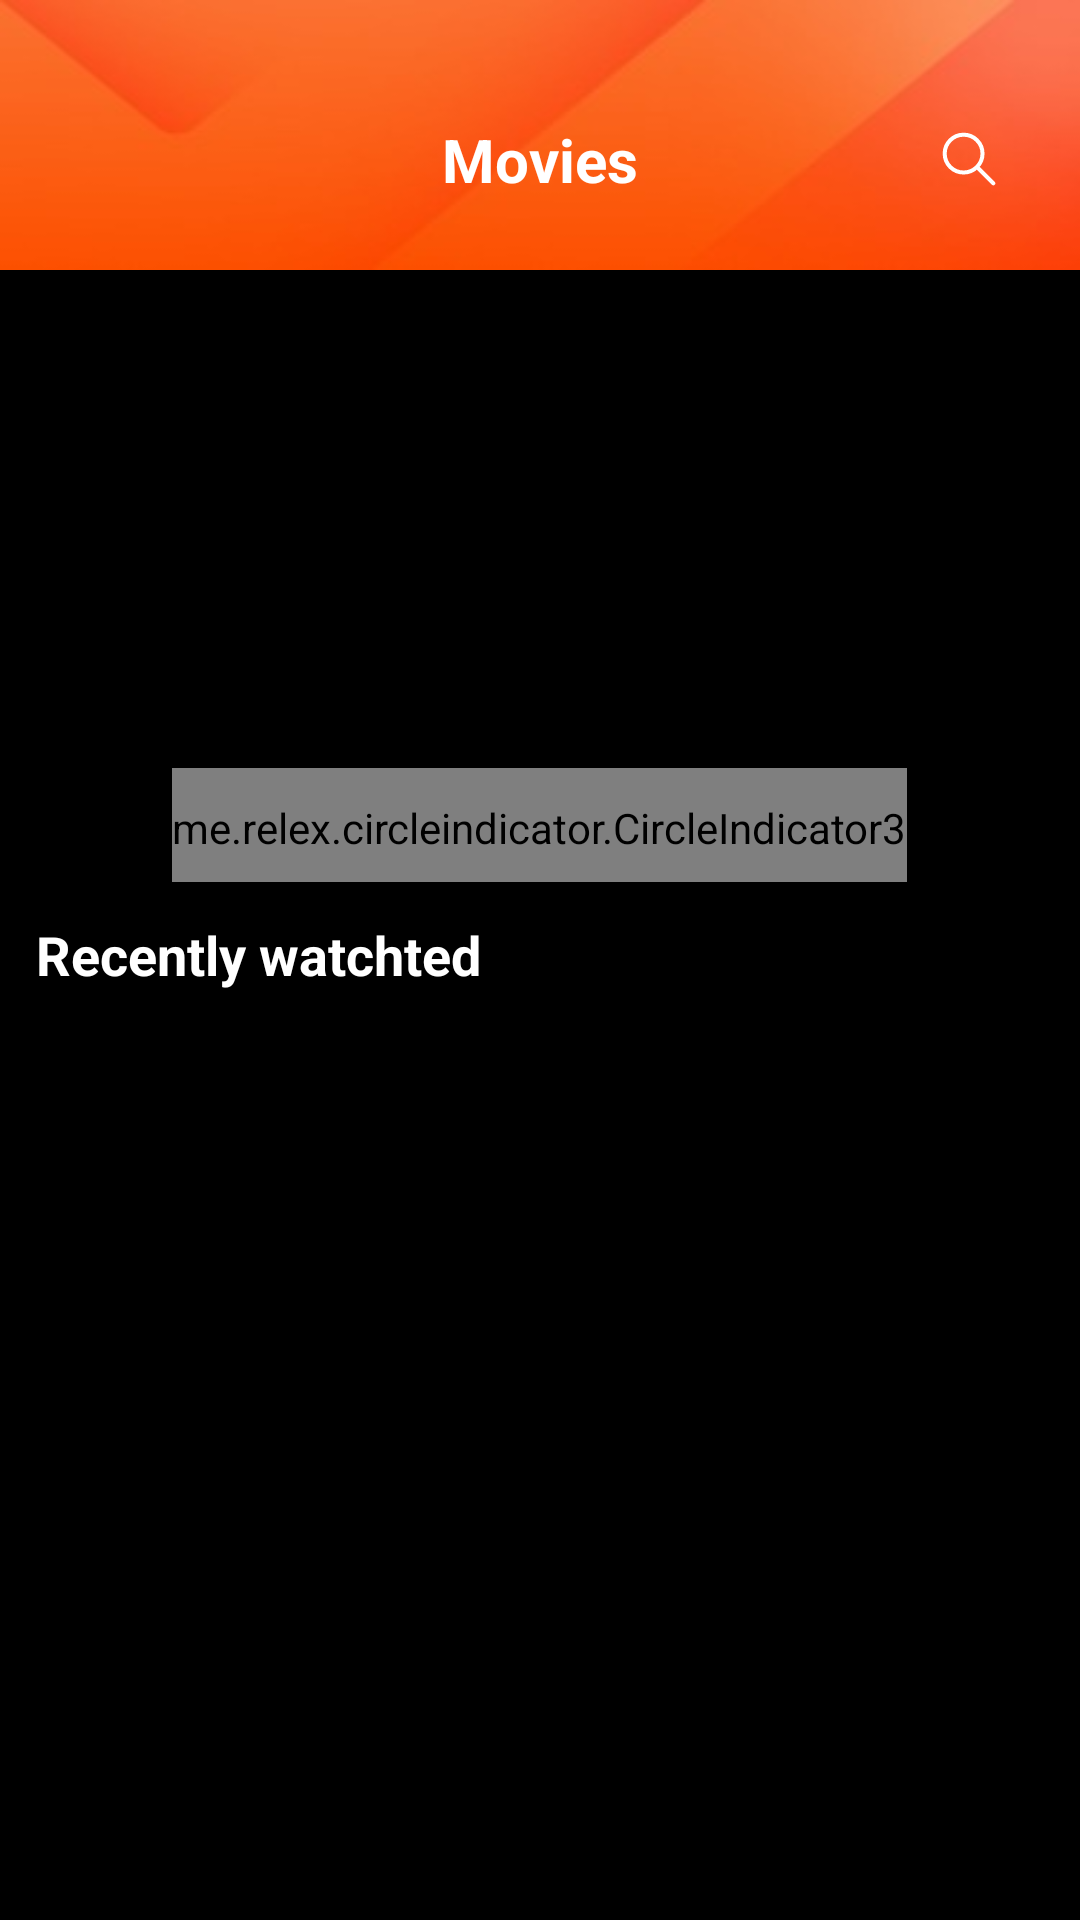

Reconstruct the res/layout file that produces this screen, plus the resources it refers to.
<!-- AndroidManifest.xml: application theme Theme.MovieZZ -->
<!-- res/layout/activity_main.xml -->
<?xml version="1.0" encoding="utf-8"?>
<androidx.core.widget.NestedScrollView xmlns:android="http://schemas.android.com/apk/res/android"
    xmlns:app="http://schemas.android.com/apk/res-auto"
    android:layout_width="match_parent"
    android:layout_height="match_parent"
    xmlns:tools="http://schemas.android.com/tools"
    android:background="@color/black"
    tools:context=".views.MainActivity">

    <androidx.constraintlayout.widget.ConstraintLayout
        android:id="@+id/main"
        android:layout_width="match_parent"
        android:layout_height="wrap_content">

        <androidx.constraintlayout.widget.ConstraintLayout
            android:id="@+id/cl_tool_bar_home"
            android:layout_width="match_parent"
            android:layout_height="90dp"
            android:background="@drawable/bg_tool_bar"
            android:gravity="center_vertical"
            app:layout_constraintEnd_toEndOf="parent"
            app:layout_constraintStart_toStartOf="parent"
            app:layout_constraintTop_toTopOf="parent">

            <ImageView
                android:id="@+id/iv_logout"
                android:layout_width="wrap_content"
                android:layout_height="wrap_content"
                android:layout_marginStart="12dp"
                android:layout_marginTop="16dp"
                android:padding="16dp"
                android:src="@drawable/ic_logout"
                app:layout_constraintBottom_toBottomOf="parent"
                app:layout_constraintStart_toStartOf="parent"
                app:layout_constraintTop_toTopOf="parent" />

            <TextView
                android:id="@+id/tv_title"
                android:layout_width="wrap_content"
                android:layout_height="wrap_content"
                android:layout_marginTop="16dp"
                android:text="Movies"
                android:textColor="@color/white"
                android:textSize="20sp"
                android:textStyle="bold"
                app:layout_constraintBottom_toBottomOf="parent"
                app:layout_constraintEnd_toEndOf="parent"
                app:layout_constraintStart_toStartOf="parent"
                app:layout_constraintTop_toTopOf="parent" />

            <ImageView
                android:id="@+id/iv_search"
                android:layout_width="wrap_content"
                android:layout_height="wrap_content"
                android:layout_marginTop="16dp"
                android:layout_marginEnd="12dp"
                android:padding="16dp"
                android:src="@drawable/ic_search"
                app:layout_constraintBottom_toBottomOf="parent"
                app:layout_constraintEnd_toEndOf="parent"
                app:layout_constraintTop_toTopOf="parent" />
        </androidx.constraintlayout.widget.ConstraintLayout>


        <androidx.viewpager2.widget.ViewPager2
            android:id="@+id/view_pager_bander"
            android:layout_width="0dp"
            android:layout_height="184dp"
            android:layout_marginHorizontal="12dp"
            android:layout_marginStart="12dp"
            android:layout_marginTop="20dp"
            android:layout_marginEnd="12dp"
            app:cardCornerRadius="16dp"
            app:layout_constraintEnd_toEndOf="parent"
            app:layout_constraintStart_toStartOf="parent"
            app:layout_constraintTop_toBottomOf="@id/cl_tool_bar_home" />


        <LinearLayout
            android:id="@+id/ll_indicator"
            android:layout_width="0dp"
            android:layout_height="wrap_content"
            android:gravity="center"
            app:layout_constraintBottom_toBottomOf="@+id/view_pager_bander"
            app:layout_constraintEnd_toEndOf="parent"
            app:layout_constraintStart_toStartOf="parent">

            <me.relex.circleindicator.CircleIndicator3
                android:id="@+id/circle_main"
                android:layout_width="wrap_content"
                android:layout_height="40dp"
                android:layout_marginTop="4dp"
                app:ci_drawable="@drawable/bg_indicator" />
        </LinearLayout>

        <TextView
            android:id="@+id/tv_recently_watched"
            android:layout_width="0dp"
            android:layout_height="wrap_content"
            android:layout_marginHorizontal="12dp"
            android:layout_marginStart="12dp"
            android:layout_marginTop="12dp"
            android:layout_marginEnd="12dp"
            android:text="Recently watchted"
            android:textColor="@color/white"
            android:textSize="18sp"
            android:textStyle="bold"
            app:layout_constraintEnd_toEndOf="parent"
            app:layout_constraintStart_toStartOf="parent"
            app:layout_constraintTop_toBottomOf="@id/view_pager_bander" />

        <ScrollView
            android:id="@+id/scroll_view_recently_watched"
            android:layout_width="0dp"
            android:layout_height="wrap_content"
            android:layout_marginHorizontal="12dp"
            android:layout_marginStart="12dp"
            android:layout_marginTop="8dp"
            android:layout_marginEnd="12dp"
            app:layout_constraintEnd_toEndOf="parent"
            app:layout_constraintStart_toStartOf="parent"
            app:layout_constraintTop_toBottomOf="@id/tv_recently_watched">

            <androidx.recyclerview.widget.RecyclerView
                android:id="@+id/recycler_view_recently_watched"
                android:layout_width="match_parent"
                android:layout_height="wrap_content"
                android:orientation="horizontal"
                app:layoutManager="androidx.recyclerview.widget.LinearLayoutManager"
                tools:itemCount="4"
                tools:listitem="@layout/item_recently_watched" />
        </ScrollView>

        <androidx.recyclerview.widget.RecyclerView
            android:id="@+id/recycler_view_category"
            android:layout_width="match_parent"
            android:layout_height="wrap_content"
            android:layout_marginHorizontal="12dp"
            android:layout_marginTop="20dp"
            app:layoutManager="androidx.recyclerview.widget.LinearLayoutManager"
            app:layout_constraintTop_toBottomOf="@id/scroll_view_recently_watched"
            tools:itemCount="4"
            tools:listitem="@layout/item_category" />
    </androidx.constraintlayout.widget.ConstraintLayout>
</androidx.core.widget.NestedScrollView>
<!-- res/layout/item_recently_watched.xml (included above) -->
<?xml version="1.0" encoding="utf-8"?>
<LinearLayout xmlns:android="http://schemas.android.com/apk/res/android"
    android:layout_width="200dp"
    android:layout_height="wrap_content"
    xmlns:tools="http://schemas.android.com/tools"
    android:layout_marginEnd="8dp"
    android:orientation="vertical"
    xmlns:app="http://schemas.android.com/apk/res-auto">
    <androidx.constraintlayout.widget.ConstraintLayout
        android:layout_width="match_parent"
        android:layout_height="112dp">
        <androidx.cardview.widget.CardView
            android:id="@+id/card_view_image"
            android:layout_width="match_parent"
            app:cardCornerRadius="8dp"
            android:layout_height="match_parent">
            <RelativeLayout
                android:layout_width="match_parent"
                android:layout_height="match_parent">

                <ImageView
                    android:id="@+id/iv_photo_film"
                    android:layout_width="match_parent"
                    android:layout_height="match_parent"
                    android:scaleType="centerCrop"
                    android:src="@drawable/ic_launcher_background" />

                <SeekBar
                    android:id="@+id/seek_bar_current"
                    android:layout_alignParentBottom="true"
                    android:layout_width="match_parent"
                    android:layout_height="4dp"
                    android:progressDrawable="@drawable/seekbar_progress"
                    android:thumb="@null"
                    android:background="@android:color/transparent"
                    android:paddingStart="0dp"
                    android:paddingEnd="0dp"
                    android:layout_marginStart="0dp"
                    android:layout_marginEnd="0dp"
                    android:thumbOffset="0dp"/>
            </RelativeLayout>
        </androidx.cardview.widget.CardView>

        <androidx.cardview.widget.CardView
            app:cardBackgroundColor="#151A35"
            app:cardCornerRadius="8dp"
            android:layout_margin="12dp"
            app:layout_constraintEnd_toEndOf="parent"
            app:layout_constraintBottom_toBottomOf="parent"
            android:id="@+id/card_view_time"
            android:layout_width="wrap_content"
            android:layout_height="wrap_content">
            <TextView
                android:id="@+id/tv_total_time"
                android:textColor="@color/white"
                android:paddingHorizontal="8dp"
                android:layout_width="wrap_content"
                android:layout_height="wrap_content"
                tools:text="5:08"
                android:textSize="12sp"
                />
        </androidx.cardview.widget.CardView>
    </androidx.constraintlayout.widget.ConstraintLayout>
    <TextView
        android:id="@+id/tv_name_film"
        android:textColor="@color/white"
        android:layout_width="match_parent"
        android:maxLines="1"
        android:ellipsize="end"
        android:layout_marginEnd="20dp"
        android:layout_height="wrap_content"
        tools:text="ten phim"
        android:textSize="14sp"
        android:layout_marginTop="4dp"
        />
</LinearLayout>
<!-- res/layout/item_category.xml (included above) -->
<?xml version="1.0" encoding="utf-8"?>
<LinearLayout xmlns:android="http://schemas.android.com/apk/res/android"
    xmlns:app="http://schemas.android.com/apk/res-auto"
    android:layout_width="match_parent"
    android:layout_marginBottom="12dp"
    android:layout_height="wrap_content"
    xmlns:tools="http://schemas.android.com/tools"
    android:orientation="vertical">

    <TextView
        android:id="@+id/tv_type_category"
        android:layout_width="wrap_content"
        android:layout_height="wrap_content"
        tools:text="Asaun parade"
        android:textColor="@color/white"
        android:textSize="18sp"
        android:textStyle="bold" />

    <androidx.cardview.widget.CardView
        android:layout_width="match_parent"
        android:layout_height="143dp"
        android:layout_marginTop="12dp"
        app:cardCornerRadius="10dp">
        <ImageView
            android:id="@+id/iv_main_photo_category"
            android:layout_width="match_parent"
            android:layout_height="match_parent"
            android:scaleType="centerCrop" />
    </androidx.cardview.widget.CardView>

    <TextView
        android:id="@+id/tv_name_main_film_category"
        android:layout_width="match_parent"
        android:layout_height="wrap_content"
        android:layout_marginTop="8dp"
        android:textColor="@color/white"
        android:ellipsize="end"
        android:maxLines="2"
        tools:text="Spider Man 2019: The battle with Spider Man and Venom"
        android:textSize="14sp" />

    <TextView
        android:id="@+id/tv_view_number_category"
        android:layout_width="wrap_content"
        android:layout_height="wrap_content"
        android:layout_marginTop="4dp"
        tools:text="873 views"
        android:textColor="#999999"
        android:textSize="12sp" />

    <ScrollView
        android:layout_marginTop="8dp"
        android:layout_width="match_parent"
        android:layout_height="wrap_content">

        <androidx.recyclerview.widget.RecyclerView
            tools:listitem="@layout/item_film_of_category"
            android:id="@+id/recycler_view_list_film_category"
            android:layout_width="match_parent"
            android:layout_height="wrap_content"
            app:layoutManager="androidx.recyclerview.widget.LinearLayoutManager"
            android:orientation="horizontal"/>

    </ScrollView>
</LinearLayout>
<!-- res/layout/item_film_of_category.xml (included above) -->
<?xml version="1.0" encoding="utf-8"?>
<LinearLayout xmlns:android="http://schemas.android.com/apk/res/android"
    xmlns:app="http://schemas.android.com/apk/res-auto"
    android:layout_width="150dp"
    xmlns:tools="http://schemas.android.com/tools"
    android:layout_marginHorizontal="8dp"
    android:layout_marginVertical="8dp"
    android:layout_height="wrap_content"
    android:orientation="vertical">

    <androidx.cardview.widget.CardView
        android:layout_width="match_parent"
        android:layout_height="200dp"
        app:cardCornerRadius="10dp">

        <ImageView
            android:id="@+id/iv_photo_film"
            android:layout_width="match_parent"
            android:layout_height="match_parent"
            android:scaleType="centerCrop"
            android:src="@drawable/ic_launcher_background" />
    </androidx.cardview.widget.CardView>

    <TextView
        android:id="@+id/tv_name_film"
        android:textColor="@color/white"
        android:textSize="12sp"
        android:layout_width="match_parent"
        android:layout_height="wrap_content"
        tools:text="Captain Marvel"
        android:maxLines="1"
        android:layout_marginVertical="4dp"
        android:ellipsize="end"
        />
    <TextView
        android:id="@+id/tv_view_number_film"
        android:textSize="12sp"
        android:textColor="#999999"
        android:layout_width="wrap_content"
        android:layout_height="wrap_content"
        tools:text="100k"
        />
</LinearLayout>
<!-- resources referenced by this layout -->
<resources>
  <color name="black">#FF000000</color>
  <color name="white">#FFFFFFFF</color>
  <!-- drawable bg_indicator (drawable) -->
  <?xml version="1.0" encoding="utf-8"?>
  <shape xmlns:android="http://schemas.android.com/apk/res/android"
      android:shape="oval">
      <solid android:color="#FFF" />
      <size android:width="40dp" android:height="40dp"/>
  </shape>
  <!-- drawable bg_tool_bar: jpg bitmap (drawable, 3603 bytes) -->
  <!-- drawable ic_search (drawable) -->
  <vector xmlns:android="http://schemas.android.com/apk/res/android" android:height="18dp" android:viewportHeight="20" android:viewportWidth="20" android:width="18dp">
        
      <path android:fillColor="#00000000" android:pathData="M12.954,12.946L19,19M15,8C15,11.866 11.866,15 8,15C4.134,15 1,11.866 1,8C1,4.134 4.134,1 8,1C11.866,1 15,4.134 15,8Z" android:strokeColor="#ffffff" android:strokeLineCap="round" android:strokeLineJoin="round" android:strokeWidth="1.5"/>
      
  </vector>
  <!-- drawable seekbar_progress (drawable) -->
  <?xml version="1.0" encoding="utf-8"?>
  <layer-list xmlns:android="http://schemas.android.com/apk/res/android">
      
      <item android:id="@android:id/background">
          <shape>
              <solid android:color="@android:color/transparent" />
          </shape>
      </item>
      
      <item android:id="@android:id/progress">
          <clip>
              <shape>
                  <solid android:color="@color/chu_dao" />
              </shape>
          </clip>
      </item>
  </layer-list>
  <style name="Theme.MovieZZ" parent="Base.Theme.MovieZZ" />
  <color name="chu_dao">#FF5000</color>
  <style name="Base.Theme.MovieZZ" parent="Theme.AppCompat.DayNight.NoActionBar">
          
          <item name="pinViewStyle">@style/PinWidget.PinView</item>
      </style>
</resources>
